Run: headless pygame with SDL's dummy video driver; simulated clock (each Clock.tick advances the game by its frame time, no real sleeping); random seed 0; keys injected as events and as key.get_pressed() state; mouse plan: one left click at the window centre at the start of phase 2, then a move to the lower-right quarter at the start of phase 3.
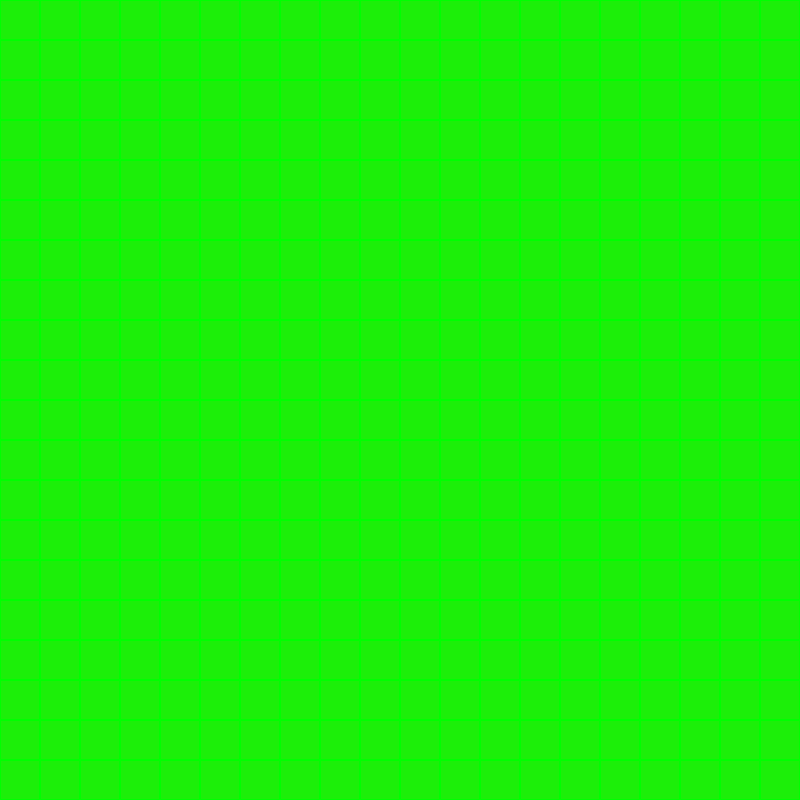
Frame 1 of 4 · flips 1–60 · no input
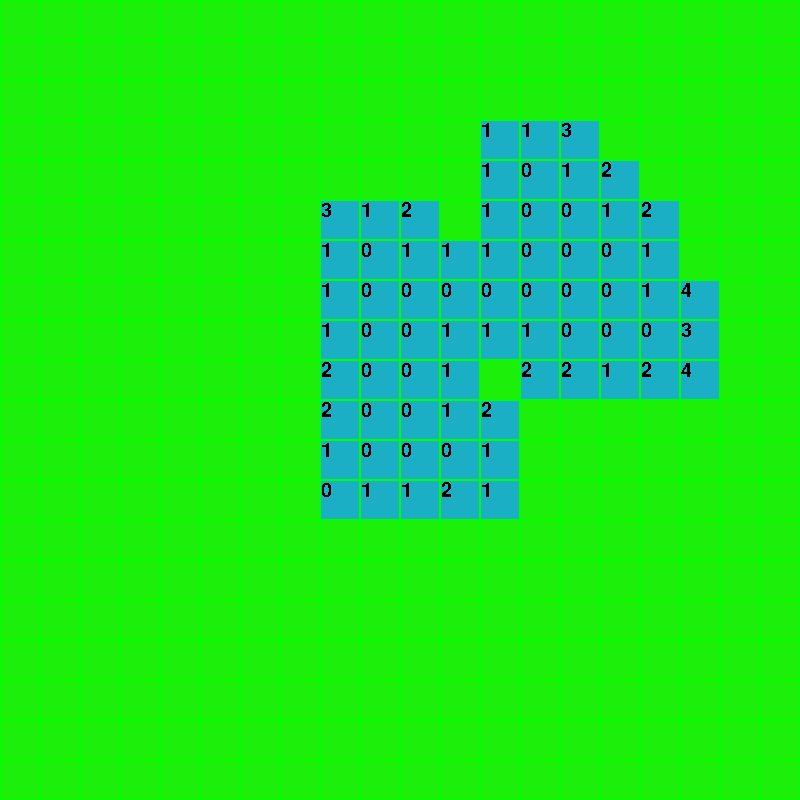
Frame 2 of 4 · flips 61–180 · clicked the window centre · tapped SPACE, RETURN · held RIGHT (→), D
Frame 3 of 4 · flips 181–300 · moved the mouse to the lower-right quarter · held DOWN (↓), S · screen unchanged from frame 2, image omitted
Frame 4 of 4 · flips 301–420 · held LEFT (←), A, UP (↑), W · screen unchanged from frame 3, image omitted

The pygame program that drew these frames:

#idea of classes from 

import pygame
import random
gridDimensions = 20
gridCellSize = 40

numBombs = gridDimensions ** 2 // 5
numFlags = numBombs
usedFlags = 0
flagGrid = [[False for x in range(gridDimensions)] for y in range(gridDimensions)]
clickGrid = [[False for x in range(gridDimensions)] for y in range(gridDimensions)]
bombGrid = [[False for x in range(gridDimensions)] for y in range(gridDimensions)]

pygame.init()
pygame.font.init()
window = pygame.display.set_mode((gridDimensions * gridCellSize, gridDimensions * gridCellSize))
clock = pygame.time.Clock()
boxFont = pygame.font.SysFont('Comic Sans MS', 30)
endFont = pygame.font.SysFont('Comic Sans MS', 80)
gameOver = False

def generateMap(dimensions, startPoint, numBombs = 10):
    grid = [[False for x in range(dimensions)] for y in range(dimensions)]
    numBombsPlaced = 0
    while numBombsPlaced < numBombs:
        x = random.randint(0, dimensions-1)
        y = random.randint(0, dimensions-1)
        if not grid[y][x] and (y, x) != startPoint:
            grid[y][x] = True
            numBombsPlaced += 1
    print(grid)
    return grid
    
def checkFlags(flagGrid, bombGrid):
    for yLoc, rowOfCells in enumerate(flagGrid):
        for xLoc, cell in enumerate(rowOfCells):
            if cell:
                if bombGrid[yLoc][xLoc]:
                    flagGrid[yLoc][xLoc] = False
    return flagGrid

def checkCell(position, bombGrid):
    positions = [(-1, -1), (-1, 0), (-1, 1), (0, -1), (0, 1), (1, -1), (1, 0), (1, 1)]
    bombsCount = 0
    for pos in positions:
        try:
            if bombGrid[position[0]+pos[0]][position[1]+pos[1]] and position[0]+pos[0] >= 0 and position[1]+pos[1] >= 0 and position[0]+pos[0] < len(bombGrid) and position[1]+pos[1] < len(bombGrid[1]):
                bombsCount += 1
        except:
            pass
    return bombsCount


def expand(clickGrid, bombGrid, flagGrid, position):
    positions = [(-1, 0), (0, -1), (0, 1), (1, 0)]
    possiblePositions = [(-1, -1), (-1, 0), (-1, 1), (0, -1), (0, 1), (1, -1), (1, 0), (1, 1)]
    expansionPositions = [position]
    for pos in expansionPositions:
        try:
            for deltaPos in positions:
                if bombGrid[pos[0]+deltaPos[0]][pos[1]+deltaPos[1]] == False and flagGrid[pos[0]+deltaPos[0]][pos[1]+deltaPos[1]] == False and checkCell([pos[0]+deltaPos[0], pos[1]+deltaPos[1]], bombGrid) == 0:
                    clickGrid[pos[0]+deltaPos[0]][pos[1]+deltaPos[1]] = True
                    if [pos[0]+deltaPos[0], pos[1]+deltaPos[1]] not in expansionPositions:
                        expansionPositions.append([pos[0]+deltaPos[0], pos[1]+deltaPos[1]])
        except:
            pass
    for pos in expansionPositions:
        for deltaPos in possiblePositions:
            if pos[0]+deltaPos[0] >= 0 and pos[1]+deltaPos[1] >= 0 and pos[0]+deltaPos[0] < len(bombGrid) and pos[1]+deltaPos[1] < len(bombGrid[1]):
                if bombGrid[pos[0]+deltaPos[0]][pos[1]+deltaPos[1]] == False and flagGrid[pos[0]+deltaPos[0]][pos[1]+deltaPos[1]] == False:
                    clickGrid[pos[0]+deltaPos[0]][pos[1]+deltaPos[1]] = True

    for pos in expansionPositions:
        clickGrid[pos[0]][pos[1]] = True
    return clickGrid


firstClickDone = False
run = True
while run:
    clock.tick(60)
    
    for event in pygame.event.get():
        if event.type == pygame.QUIT:
            run = False 
        if event.type == pygame.KEYDOWN:
            if event.key == pygame.K_ESCAPE:
                run = False
        if not gameOver:
            if event.type == pygame.MOUSEBUTTONDOWN:    #1=left, 2=middle, 3=right
                row = event.pos[1] // gridCellSize
                col = event.pos[0] // gridCellSize
                print(event.button)
                if not firstClickDone:
                    bombGrid = generateMap(gridDimensions, (row, col), numBombs)
                    firstClickDone = True


                if event.button == 1 and not flagGrid[row][col]:
                    clickGrid[row][col] = True
                    if not bombGrid[row][col] and checkCell([row, col], bombGrid) == 0:
                        clickGrid = expand(clickGrid, bombGrid, flagGrid, [row, col])


                elif event.button == 3 and not clickGrid[row][col]:
                    flagGrid[row][col] = not flagGrid[row][col]
                    usedFlags = 0
                    for yLoc, rowOfCells in enumerate(flagGrid):
                        for xLoc, cell in enumerate(rowOfCells):
                            if cell:
                                usedFlags += 1
                    print("flags left:", (numFlags - usedFlags))
                    
                    

                elif event.button == 2:
                    # flagGrid = checkFlags(flagGrid, bombGrid)
                    clickGrid = [[True for x in range(gridDimensions)] for y in range(gridDimensions)]

        
    if gameOver:
        for yPos, y in enumerate(flagGrid):
            for xPos, x in enumerate(y):
                if bombGrid[yPos][xPos]:
                    flagGrid[yPos][xPos] = False        

        for yPos, y in enumerate(flagGrid):
            for xPos, x in enumerate(y):
                clickGrid[yPos][xPos] = not x

    window.fill('green')
    for yLoc, rowOfCells in enumerate(clickGrid):
        for xLoc, cell in enumerate(rowOfCells):
            colour = "#1cef09"
            boxText = boxFont.render("", False, "#000000")
            if cell == True:
                if bombGrid[yLoc][xLoc]:
                    colour = "#ff0000"
                    gameOver = True
                    
                else:
                    colour = "#1bafc6"
                    boxText = boxFont.render(str(checkCell([yLoc,xLoc], bombGrid)), False, "#000000")
                    

                # colour = "#1bafc6"
            cell_rect = pygame.Rect(xLoc*gridCellSize+1, yLoc*gridCellSize+1, gridCellSize-2, gridCellSize-2)
            pygame.draw.rect(window, colour, cell_rect)
            window.blit(boxText, (xLoc*gridCellSize+1, yLoc*gridCellSize+1))

    for yLoc, rowOfCells in enumerate(flagGrid):
        for xLoc, cell in enumerate(rowOfCells):
            if cell:
                cell_rect = pygame.Rect(xLoc*gridCellSize+1, yLoc*gridCellSize+1, gridCellSize-2, gridCellSize-2)
                pygame.draw.rect(window, "#fe7700", cell_rect)
    if gameOver:
        endText = endFont.render("Game Over", False, "#ff0000", "#000000")
        window.blit(endText, (gridDimensions * gridCellSize // 2 - 200, gridDimensions * gridCellSize // 2 - 50))


    pygame.display.flip()



pygame.quit()
exit()
